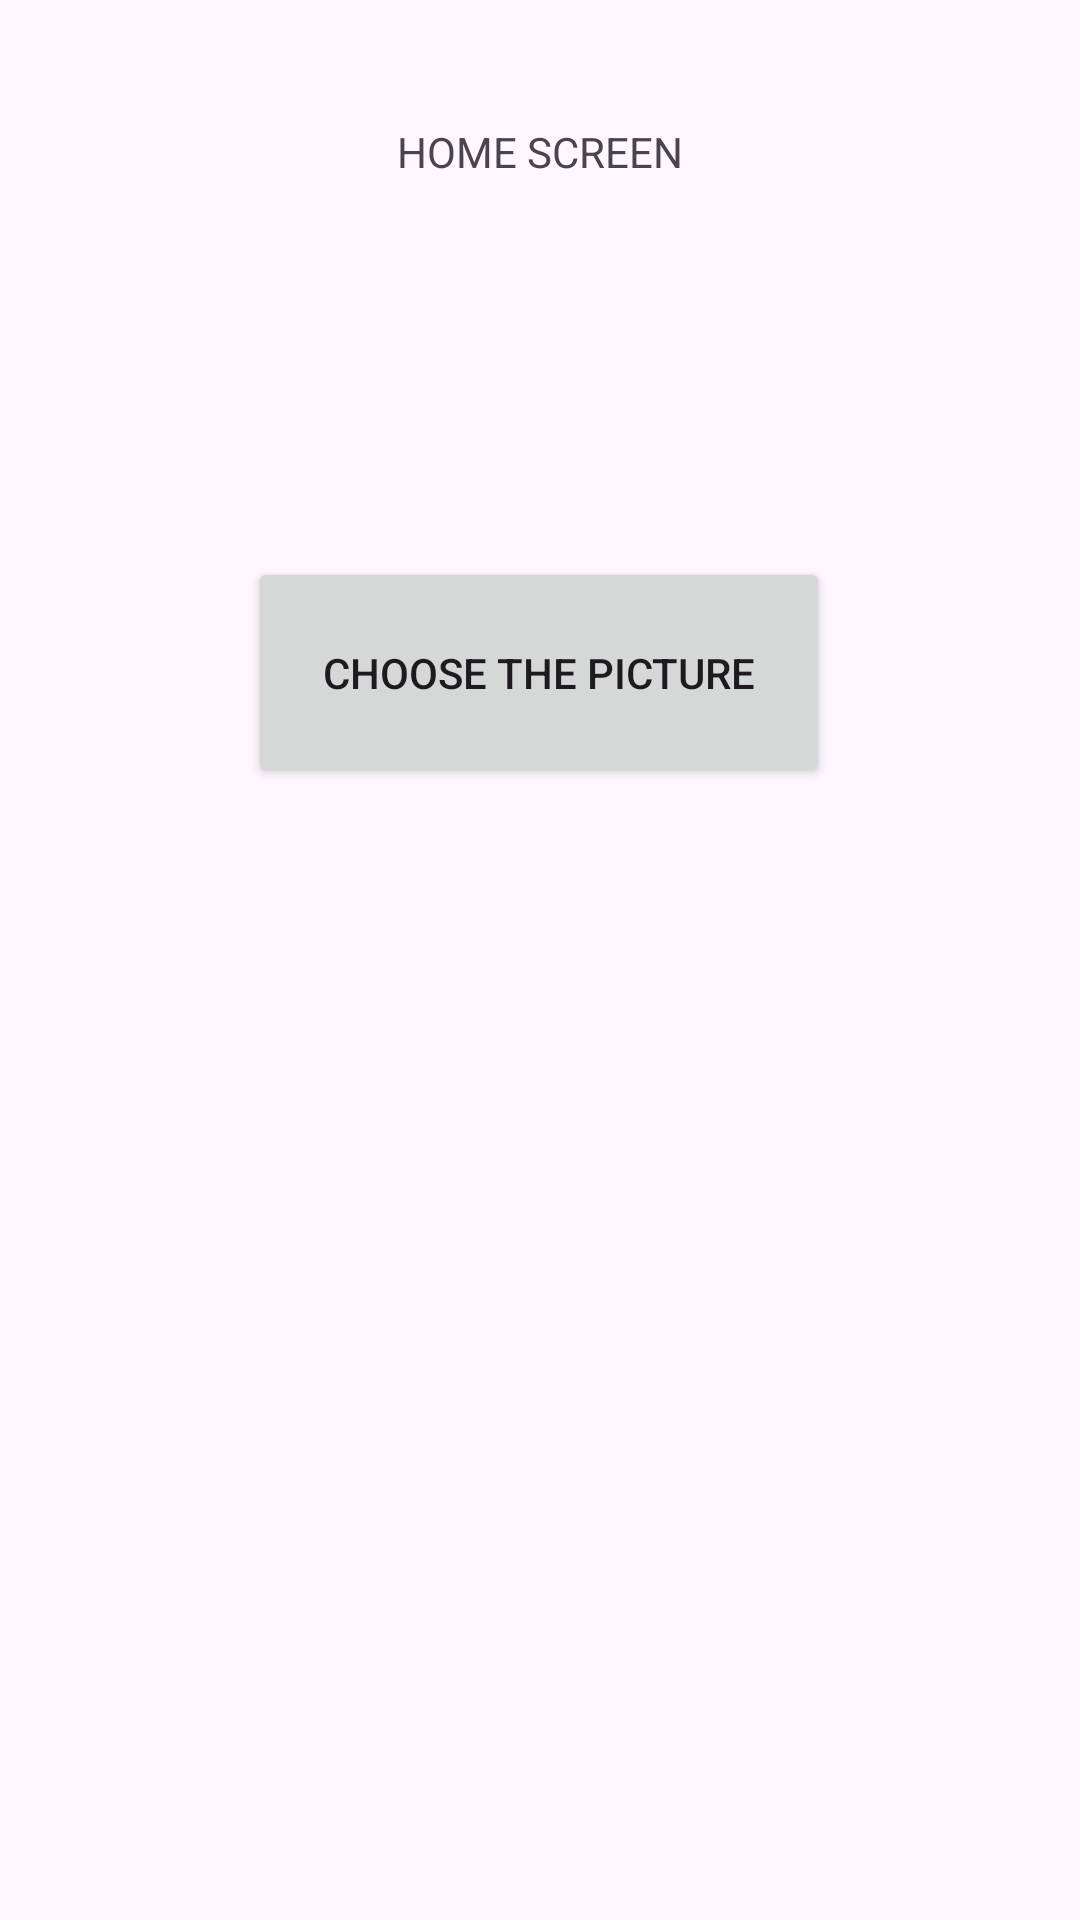

Reconstruct the res/layout file that produces this screen, plus the resources it refers to.
<!-- AndroidManifest.xml: application theme Theme.TextRecognitionAzureAI -->
<!-- res/layout/activity_home.xml -->
<?xml version="1.0" encoding="utf-8"?>
<androidx.constraintlayout.widget.ConstraintLayout xmlns:android="http://schemas.android.com/apk/res/android"
    xmlns:app="http://schemas.android.com/apk/res-auto"
    xmlns:tools="http://schemas.android.com/tools"
    android:id="@+id/main"
    android:layout_width="match_parent"
    android:layout_height="match_parent"
    tools:context=".HomeActivity">

    <TextView
        android:id="@+id/textView2"
        android:layout_width="45dp"
        android:layout_height="35dp"
        android:layout_marginStart="183dp"
        android:layout_marginTop="38dp"
        android:layout_marginEnd="183dp"
        android:layout_marginBottom="818dp"
        android:fontFamily="@font/raleway_semibold"
        android:text="HOME"
        app:layout_constraintBottom_toBottomOf="parent"
        app:layout_constraintEnd_toEndOf="parent"
        app:layout_constraintStart_toStartOf="parent"
        app:layout_constraintTop_toTopOf="parent" />

    <Button
        android:id="@+id/btscan"
        android:layout_width="194dp"
        android:layout_height="73dp"
        android:layout_marginStart="108dp"
        android:layout_marginTop="161dp"
        android:layout_marginEnd="109dp"
        android:layout_marginBottom="497dp"
        android:text="Take a Picture"
        app:layout_constraintBottom_toBottomOf="parent"
        app:layout_constraintEnd_toEndOf="parent"
        app:layout_constraintHorizontal_bias="0.0"
        app:layout_constraintStart_toStartOf="parent"
        app:layout_constraintTop_toTopOf="parent"
        app:layout_constraintVertical_bias="0.0" />

    <Button
        android:id="@+id/btpdf"
        android:layout_width="194dp"
        android:layout_height="77dp"
        android:layout_marginStart="108dp"
        android:layout_marginTop="70dp"
        android:layout_marginEnd="109dp"
        android:layout_marginBottom="350dp"
        android:text="Choose The Picture"
        app:layout_constraintBottom_toBottomOf="parent"
        app:layout_constraintEnd_toEndOf="parent"
        app:layout_constraintStart_toStartOf="parent"
        app:layout_constraintTop_toBottomOf="@+id/btscan" />

    <ImageView
        android:id="@+id/imageView2"
        android:layout_width="40dp"
        android:layout_height="32dp"
        android:layout_marginStart="28dp"
        android:layout_marginTop="30dp"
        android:layout_marginEnd="115dp"
        android:layout_marginBottom="829dp"
        android:background="#3F51B5"
        app:layout_constraintBottom_toBottomOf="parent"
        app:layout_constraintEnd_toStartOf="@+id/textView2"
        app:layout_constraintStart_toStartOf="parent"
        app:layout_constraintTop_toTopOf="parent"
        app:srcCompat="@android:drawable/ic_menu_revert" />

    <TextView
        android:id="@+id/textView4"
        android:layout_width="wrap_content"
        android:layout_height="wrap_content"
        android:layout_marginStart="158dp"
        android:layout_marginTop="41dp"
        android:layout_marginEnd="158dp"
        android:layout_marginBottom="101dp"
        android:text="HOME SCREEN"
        app:layout_constraintBottom_toTopOf="@+id/btscan"
        app:layout_constraintEnd_toEndOf="parent"
        app:layout_constraintStart_toStartOf="parent"
        app:layout_constraintTop_toTopOf="parent" />

</androidx.constraintlayout.widget.ConstraintLayout>
<!-- resources referenced by this layout -->
<resources>
  <style name="Theme.TextRecognitionAzureAI" parent="Base.Theme.TextRecognitionAzureAI" />
  <style name="Base.Theme.TextRecognitionAzureAI" parent="Theme.Material3.DayNight.NoActionBar">
          
          
      </style>
</resources>
